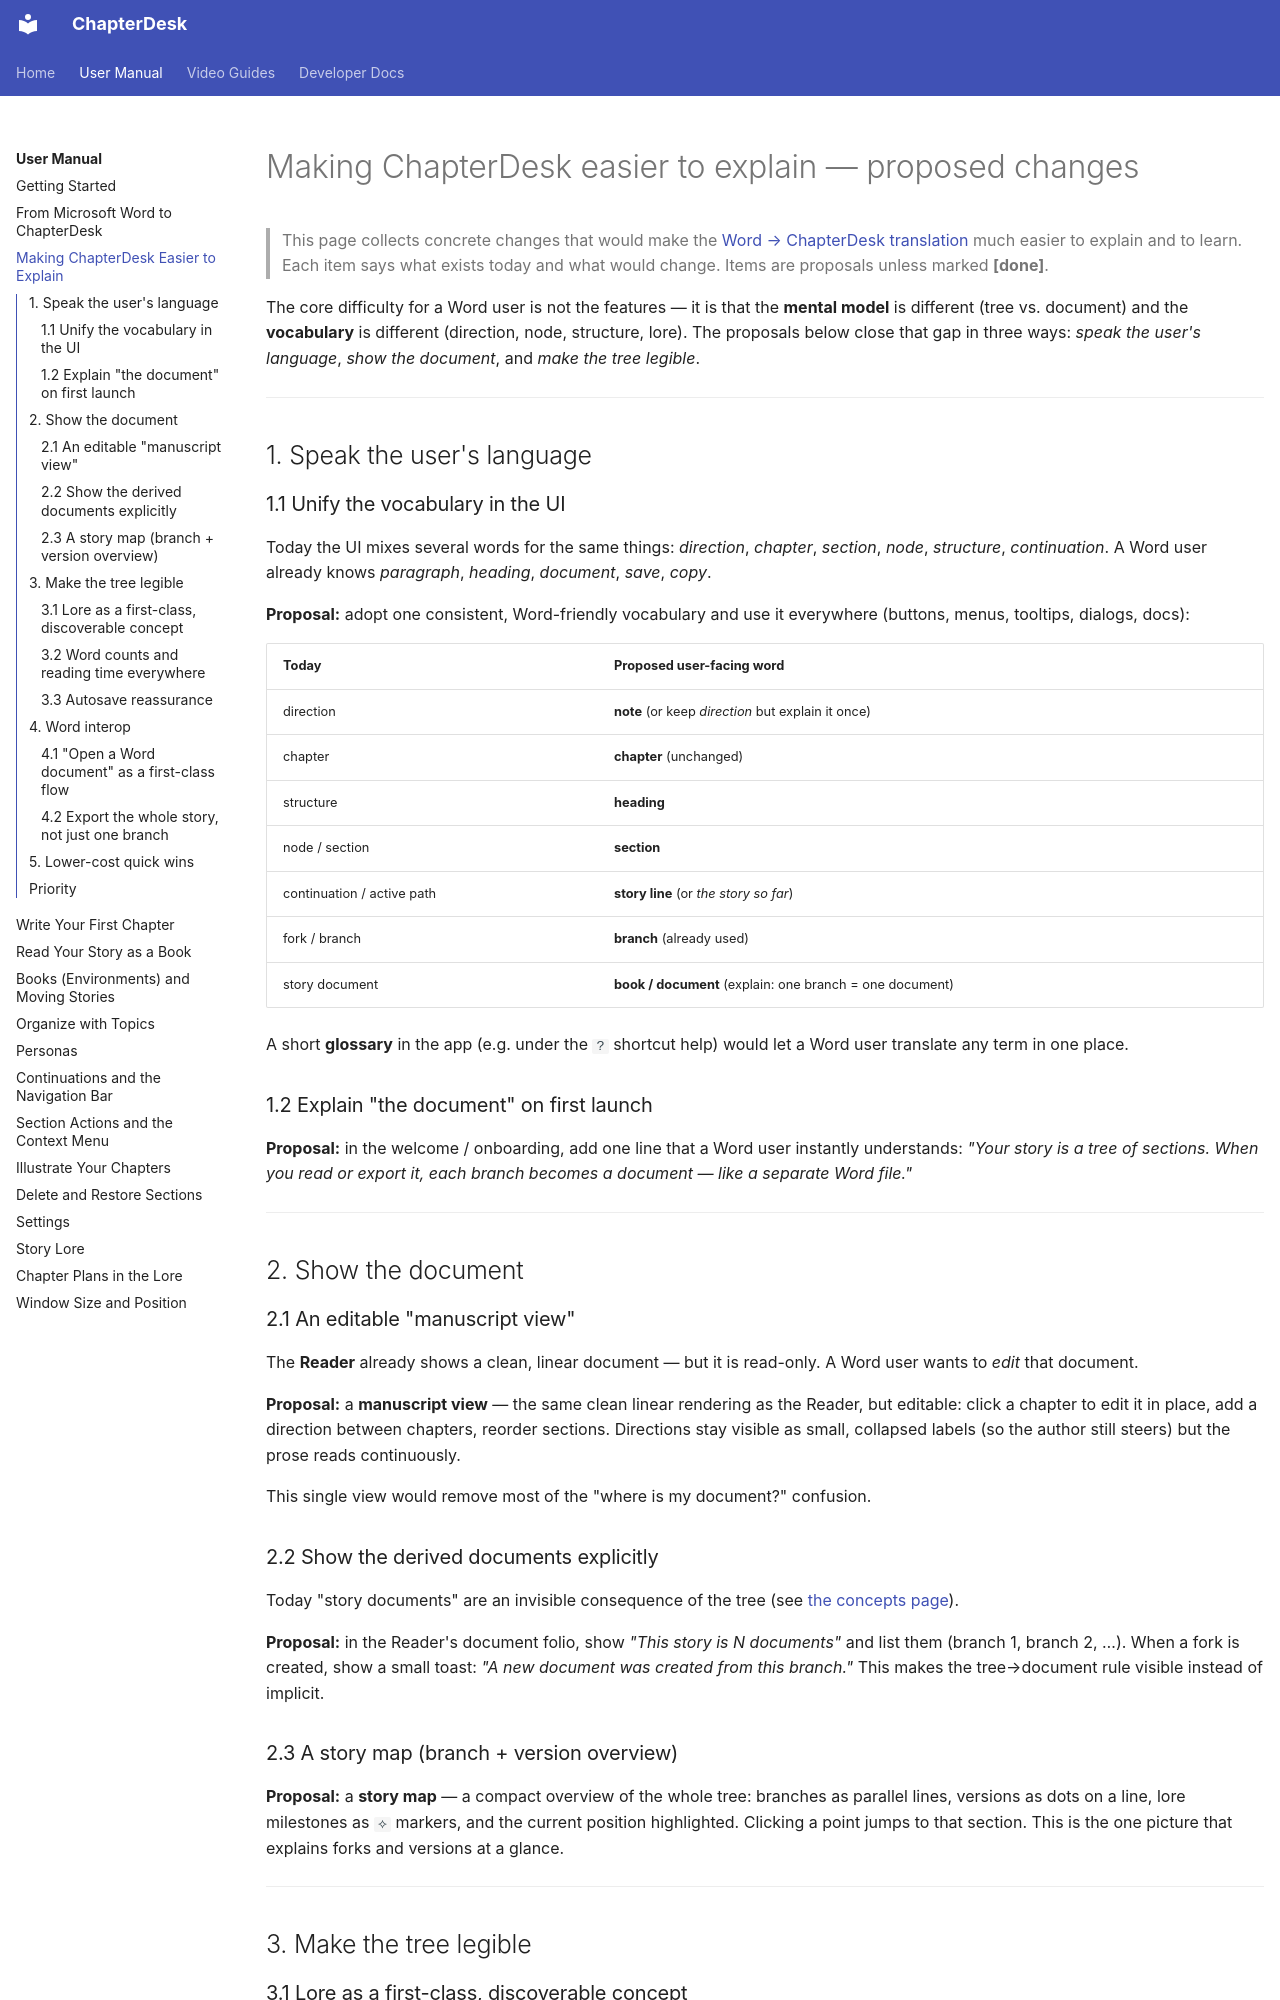

repository: aschoerk/chapterdesk · page: manuals/manual-from-word-proposals/index.html · generator: mkdocs

# Making ChapterDesk easier to explain — proposed changes

> This page collects concrete changes that would make the
> [Word → ChapterDesk translation](./manual-from-word.md) much easier to
> explain and to learn. Each item says what exists today and what would
> change. Items are proposals unless marked **[done]**.

The core difficulty for a Word user is not the features — it is that the
**mental model** is different (tree vs. document) and the **vocabulary** is
different (direction, node, structure, lore). The proposals below close that
gap in three ways: *speak the user's language*, *show the document*, and
*make the tree legible*.

---

## 1. Speak the user's language

### 1.1 Unify the vocabulary in the UI

Today the UI mixes several words for the same things: *direction*, *chapter*,
*section*, *node*, *structure*, *continuation*. A Word user already knows
*paragraph*, *heading*, *document*, *save*, *copy*.

**Proposal:** adopt one consistent, Word-friendly vocabulary and use it
everywhere (buttons, menus, tooltips, dialogs, docs):

| Today | Proposed user-facing word |
|---|---|
| direction | **note** (or keep *direction* but explain it once) |
| chapter | **chapter** (unchanged) |
| structure | **heading** |
| node / section | **section** |
| continuation / active path | **story line** (or *the story so far*) |
| fork / branch | **branch** (already used) |
| story document | **book / document** (explain: one branch = one document) |

A short **glossary** in the app (e.g. under the `?` shortcut help) would let a
Word user translate any term in one place.

### 1.2 Explain "the document" on first launch

**Proposal:** in the welcome / onboarding, add one line that a Word user
instantly understands: *"Your story is a tree of sections. When you read or
export it, each branch becomes a document — like a separate Word file."*

---

## 2. Show the document

### 2.1 An editable "manuscript view"

The **Reader** already shows a clean, linear document — but it is read-only.
A Word user wants to *edit* that document.

**Proposal:** a **manuscript view** — the same clean linear rendering as the
Reader, but editable: click a chapter to edit it in place, add a direction
between chapters, reorder sections. Directions stay visible as small, collapsed
labels (so the author still steers) but the prose reads continuously.

This single view would remove most of the "where is my document?" confusion.

### 2.2 Show the derived documents explicitly

Today "story documents" are an invisible consequence of the tree (see
[the concepts page](./manual-from-word.md#story-documents-how-the-tree-becomes-a-book)).

**Proposal:** in the Reader's document folio, show *"This story is N documents"*
and list them (branch 1, branch 2, …). When a fork is created, show a small
toast: *"A new document was created from this branch."* This makes the
tree→document rule visible instead of implicit.

### 2.3 A story map (branch + version overview)

**Proposal:** a **story map** — a compact overview of the whole tree: branches
as parallel lines, versions as dots on a line, lore milestones as `⟡` markers,
and the current position highlighted. Clicking a point jumps to that section.
This is the one picture that explains forks and versions at a glance.

---

## 3. Make the tree legible
